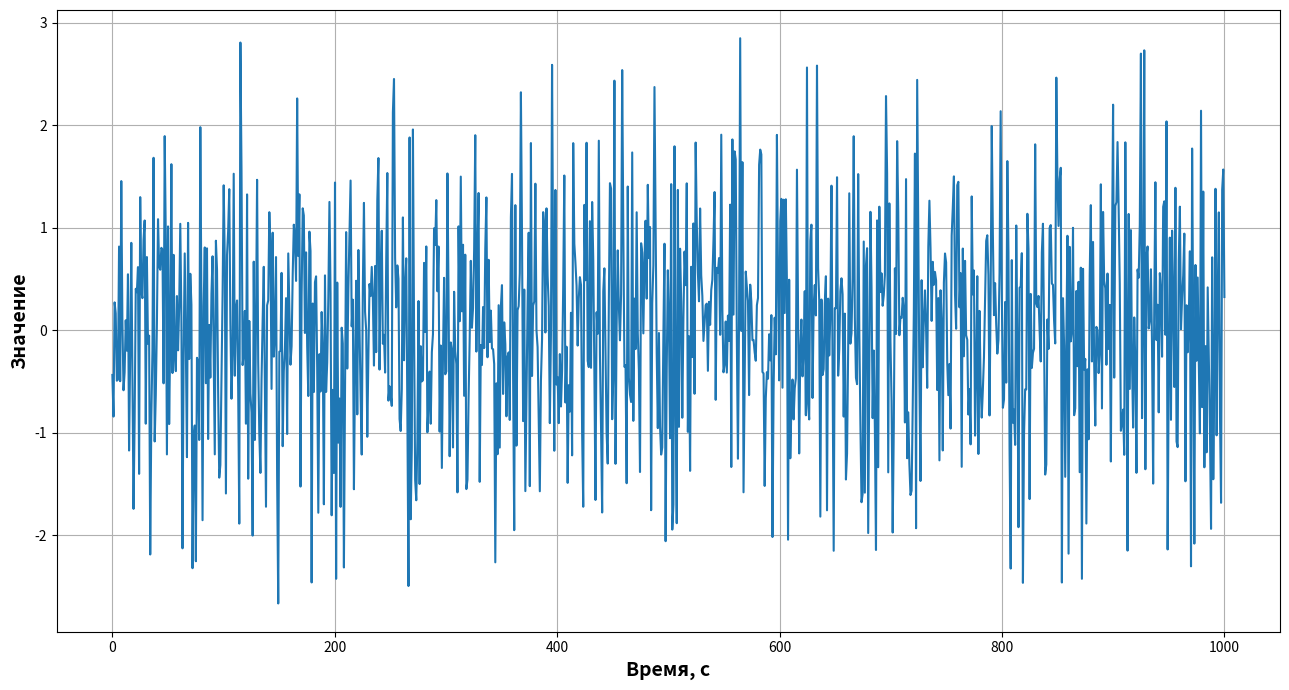

Write the Python code that produced this figure.
import numpy as np
import matplotlib.pyplot as plt

def white_noise_process(mean: float, std: float, samples: int) -> np.ndarray:
    """
    Генерирует гауссовский белый шум

    Args:
        mean (float): Мат. ожидание
        std (float): Средн. квадратичное отклонение
        samples (int): Количество точек

    Returns:
        np.ndarray: дискретный белый шум
    """
    return np.random.normal(mean, std, size=samples)

if __name__ == "__main__":
    # В данном случае `samples` выступает как отрезок на котором генерируются
    # значения функции белого шума. 
    # TODO: добавить более точное разбиение
    samples = 1000
    noise_lst = white_noise_process(0, 1, samples)

    fig, ax = plt.subplots(figsize=(13, 7), layout='tight')
    
    ax.grid(True)
    
    plt.xlabel("Время, c", fontsize=14, fontweight="bold")
    plt.ylabel("Значение", fontsize=14, fontweight="bold")

    ax.plot(np.linspace(0.0, samples, samples), noise_lst)

    plt.show()